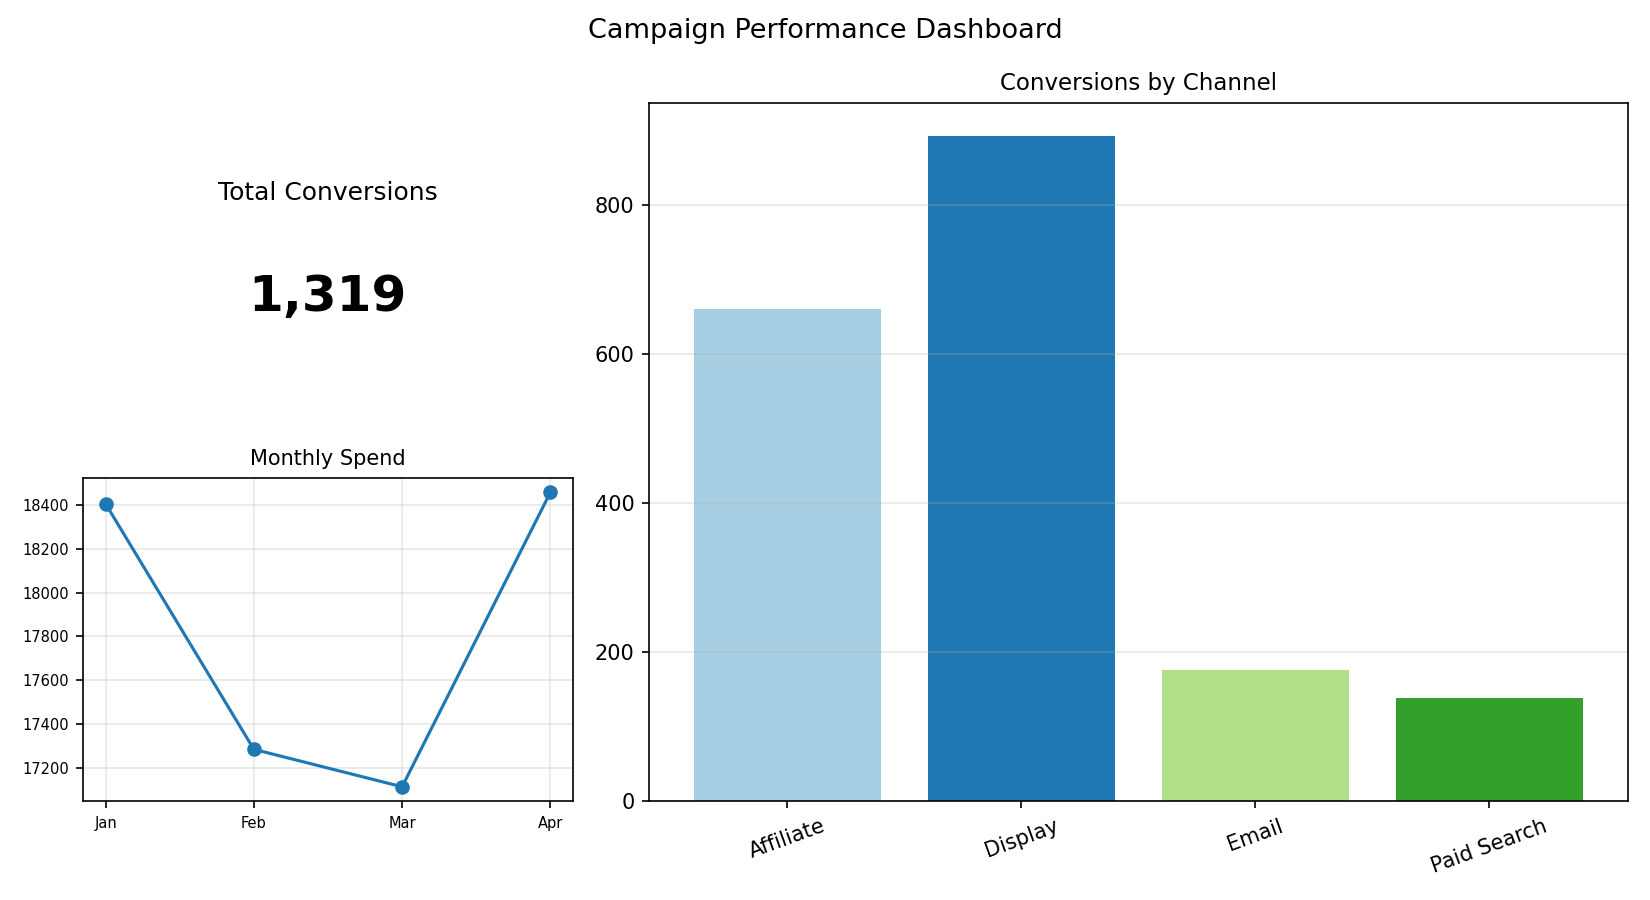

The data file committed next to this chart (first rows):
Channel, Conversions
Affiliate, 661
Display, 893
Email, 177
Paid Search, 139
